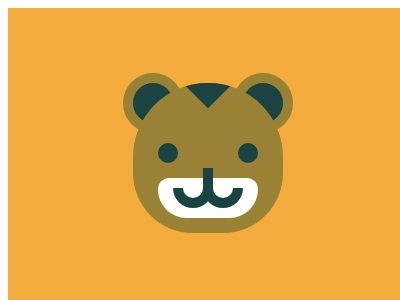

Write a web page that renders exactly this picture using CSS.

<!-- file: 73.html -->
<!DOCTYPE html>
<html lang="en">
    <head>
        <meta charset="UTF-8" />
        <meta http-equiv="X-UA-Compatible" content="IE=edge" />
        <meta name="viewport" content="width=device-width, initial-scale=1.0" />
        <title>Document</title>
        <link rel="stylesheet" href="../base.css" />
        <style>
            div,
            i,
            *::before,
            *::after {
                content: '';
                position: absolute;
                inset: 0;
                margin: auto;
            }
            body {
                background: #f3ac3c;
            }
            body::before {
                width: 40px;
                height: 40px;
                background: #1a4341;
                border-radius: 50%;
                border: 10px solid #998235;
                top: -110px;
                left: -110px;
                -webkit-box-reflect: right 50px;
            }
            div {
                width: 150px;
                height: 150px;
                background: #998235;
                clip-path: inset(0 0 round 74px 74px 60px 60px);
            }
            div::before {
                width: 100px;
                height: 40px;
                background: #fff;
                top: 80px;
                border-radius: 12px 12px 30px 30px;
            }
            div::after {
                width: 50px;
                height: 50px;
                background: #1a4341;
                top: -170px;
                transform: rotate(45deg);
            }
            i {
                width: 10px;
                height: 30px;
                top: 50px;
                background: #1a4341;
                -webkit-box-reflect: right -10px;
            }
            i::before {
                width: 20px;
                height: 10px;
                border: 10px solid #1a4341;
                border-top: 0;
                border-radius: 0 0 20px 20px;
                left: -30px;
                top: 30px;
            }
            i::after {
                width: 20px;
                height: 20px;
                background: #1a4341;
                border-radius: 50%;
                top: -60px;
                left: -80px;
            }
        </style>
    </head>
    <body>
        <div><i></i></div>
    </body>
</html>


/* file: base.css */
html,
body {
    overflow: hidden;
}
html {
    width: 400px;
    height: 300px;
    background: #fff;
}
body {
    position: relative;
    width: 100%;
    height: 100%;
}
